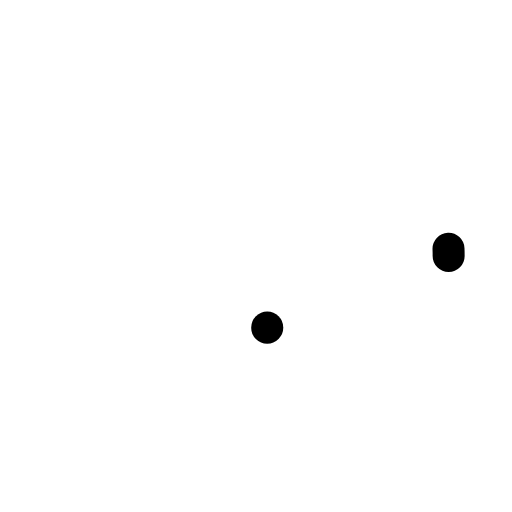
t = 0.00 s
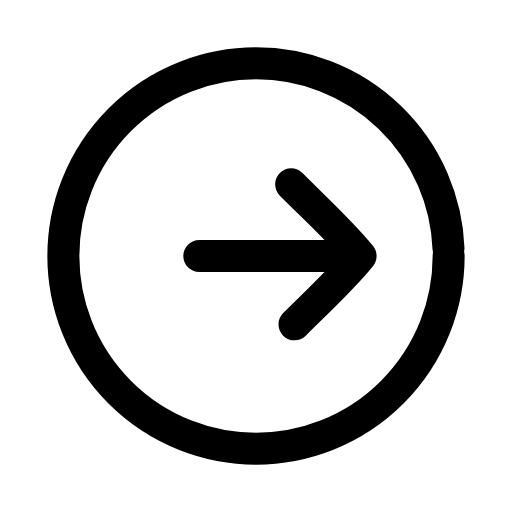
t = 0.23 s
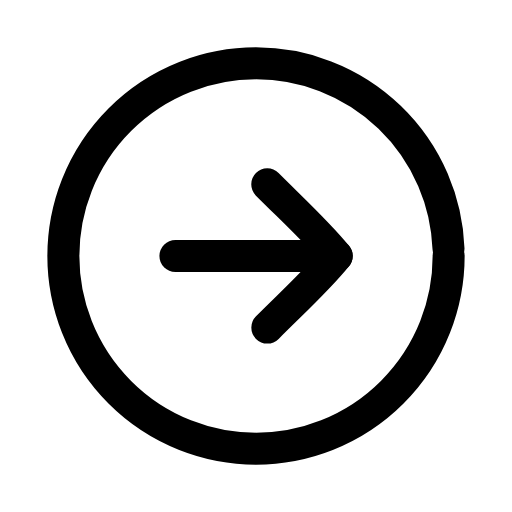
t = 0.47 s
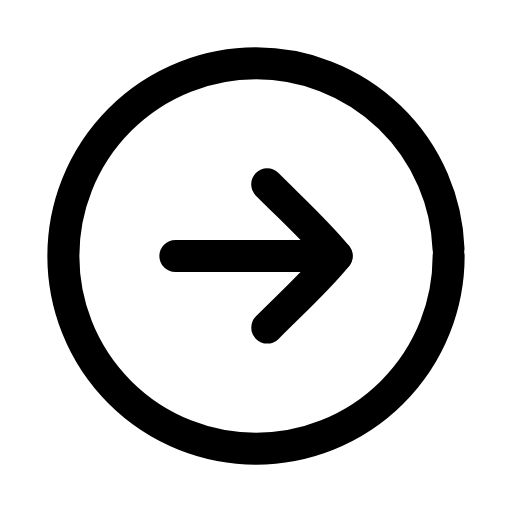
t = 0.68 s
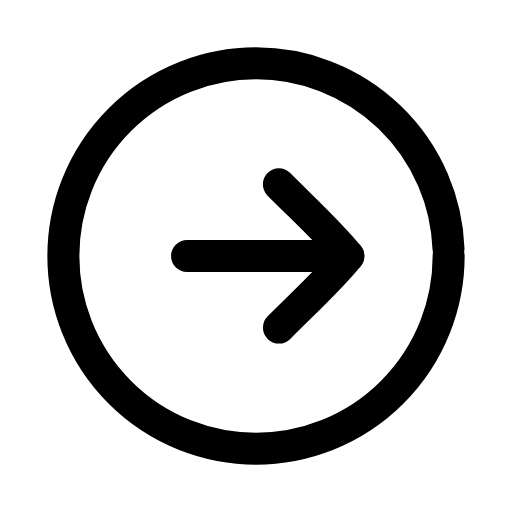
t = 0.93 s
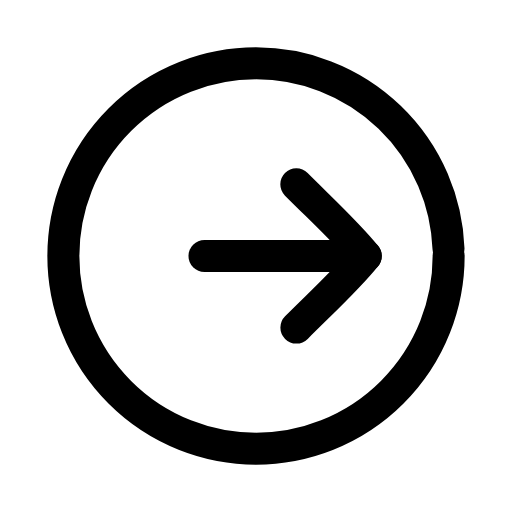
t = 1.02 s

The animated SVG that drew these frames (rendered in a browser with its animation timeline set to each time). Animation: 4 SMIL elements (animate=3,animateTransform=1); one cycle of 1.40 s, repeats indefinitely.

<svg xmlns="http://www.w3.org/2000/svg" width="24" height="24" viewBox="0 0 24 24" fill="none"><g transform="translate(-0.6 -0.6) scale(1.05)"><circle stroke="currentColor" stroke-width="1.429" stroke-linecap="round" stroke-linejoin="round" fill="none" cx="12" cy="12" r="8.6" pathLength="1" stroke-dasharray="1"><animate attributeName="stroke-dashoffset" values="1;1;0;0;0;0;1;1;1" keyTimes="0;0;0.189;0.45;0.6;0.774;0.9;0.9;1" dur="1.4s" repeatCount="indefinite" calcMode="spline" keySplines="0.16 1 0.3 1;0.16 1 0.3 1;0.16 1 0.3 1;0.16 1 0.3 1;0.16 1 0.3 1;0.16 1 0.3 1;0.16 1 0.3 1;0.16 1 0.3 1"/></circle><g><animateTransform attributeName="transform" type="translate" values="0 0;0 0;1.3 0;0 0;0 0;0 0;0 0;1.3 0;0 0;0 0;0 0" keyTimes="0;0.135;0.2475;0.36;0.45;0.6;0.66;0.735;0.81;0.9;1" dur="1.4s" repeatCount="indefinite" calcMode="spline" keySplines="0.16 1 0.3 1;0.16 1 0.3 1;0.16 1 0.3 1;0.16 1 0.3 1;0.16 1 0.3 1;0.16 1 0.3 1;0.16 1 0.3 1;0.16 1 0.3 1;0.16 1 0.3 1;0.16 1 0.3 1"/><line stroke="currentColor" stroke-width="1.429" stroke-linecap="round" stroke-linejoin="round" fill="none" x1="8.4" x2="15.6" y1="12" y2="12" pathLength="1" stroke-dasharray="1"><animate attributeName="stroke-dashoffset" values="1;1;0;0;0;0;1;1;1" keyTimes="0;0.0315;0.2205;0.45;0.6;0.753;0.879;0.9;1" dur="1.4s" repeatCount="indefinite" calcMode="spline" keySplines="0.16 1 0.3 1;0.16 1 0.3 1;0.16 1 0.3 1;0.16 1 0.3 1;0.16 1 0.3 1;0.16 1 0.3 1;0.16 1 0.3 1;0.16 1 0.3 1"/></line><path stroke="currentColor" stroke-width="1.429" stroke-linecap="round" stroke-linejoin="round" fill="none" d="M12.5 8.8C13.7 10 14.8 11 15.6 12C14.8 13 13.7 14 12.5 15.2" pathLength="1" stroke-dasharray="1"><animate attributeName="stroke-dashoffset" values="1;1;0;0;0;0;1;1;1" keyTimes="0;0.063;0.252;0.45;0.6;0.732;0.858;0.9;1" dur="1.4s" repeatCount="indefinite" calcMode="spline" keySplines="0.16 1 0.3 1;0.16 1 0.3 1;0.16 1 0.3 1;0.16 1 0.3 1;0.16 1 0.3 1;0.16 1 0.3 1;0.16 1 0.3 1;0.16 1 0.3 1"/></path></g></g></svg>
